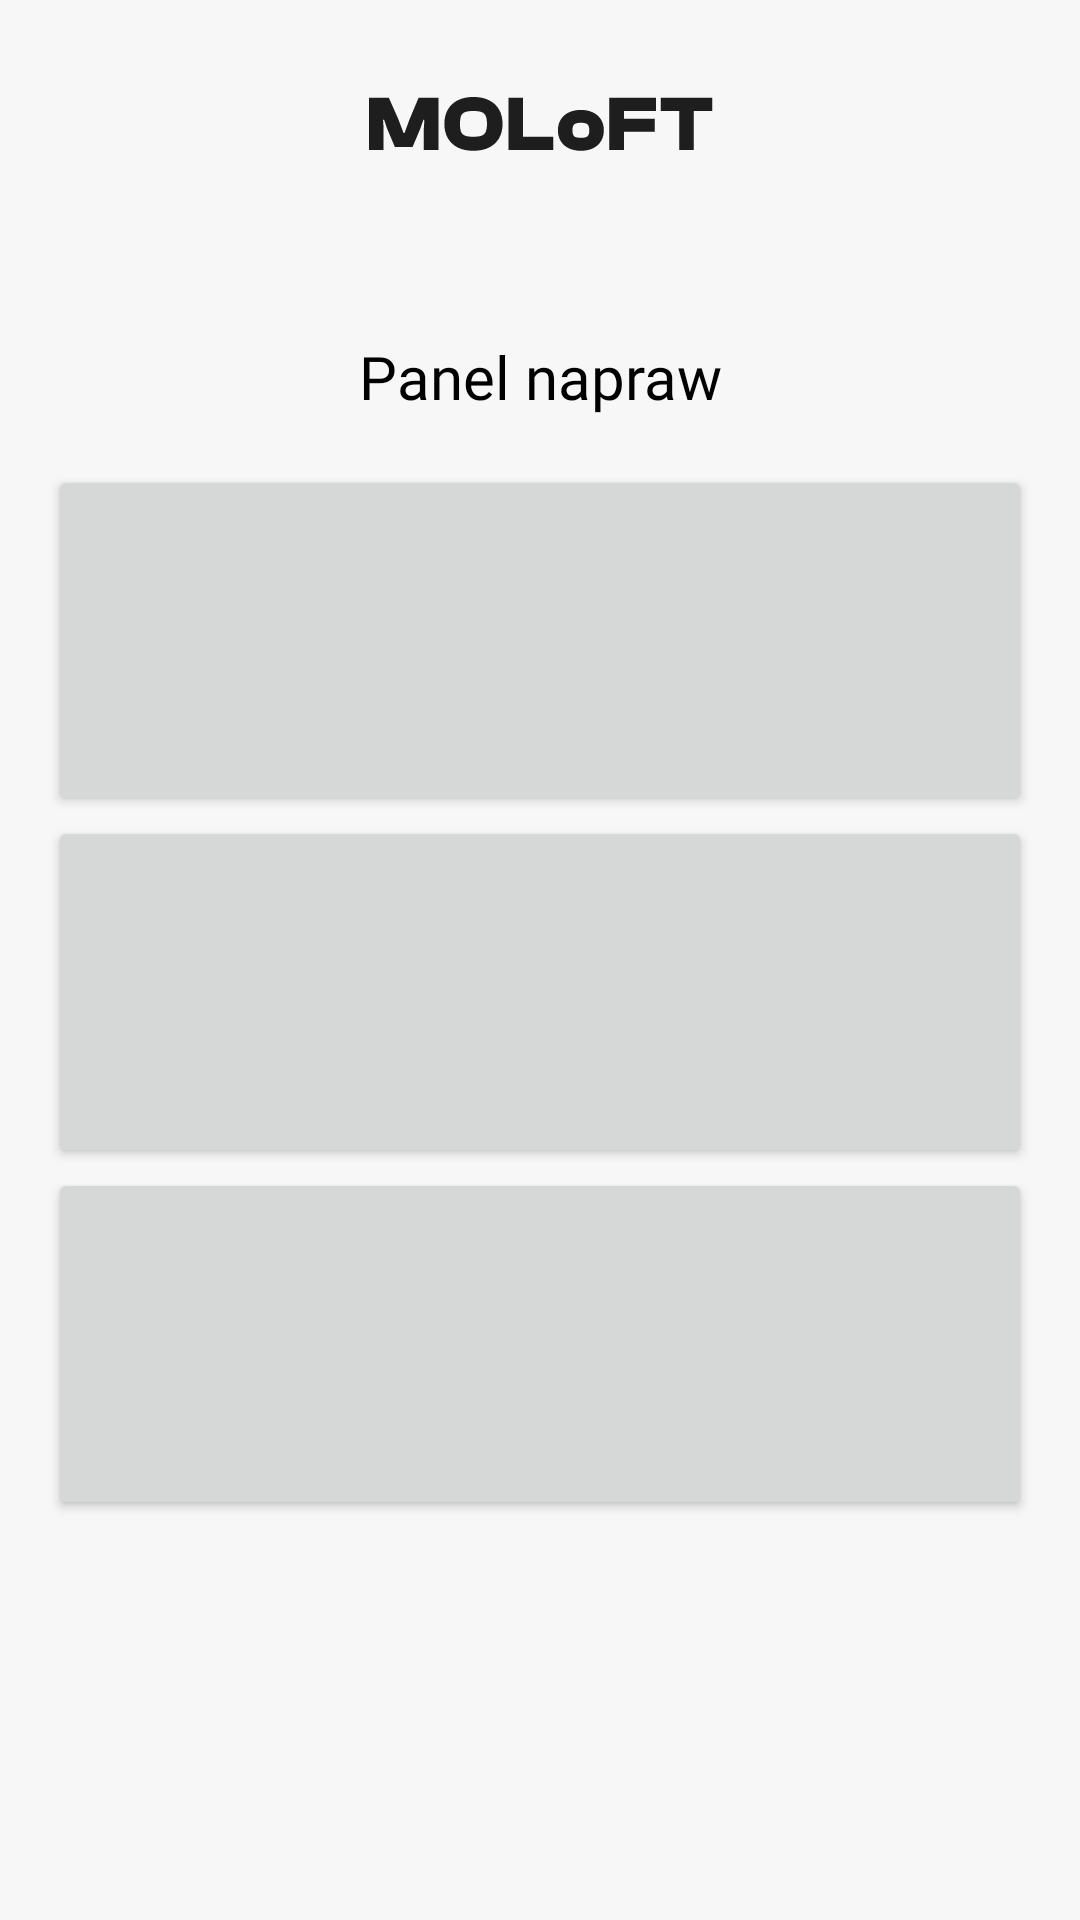

Write the Android layout XML for this screen, with the resource values it uses.
<!-- AndroidManifest.xml: application theme Theme.Fleet_Manager_Android_App -->
<!-- res/layout/manager_repairs_panel.xml -->
<LinearLayout xmlns:android="http://schemas.android.com/apk/res/android"
    android:layout_width="match_parent"
    android:layout_height="match_parent"
    android:orientation="vertical"
    android:padding="16dp"
    android:layout_marginLeft="20dp"
    android:layout_marginRight="20dp">

    
    <ImageView
        android:id="@+id/logoImageView"
        android:layout_width="wrap_content"
        android:layout_height="wrap_content"
        android:src="@drawable/moloft"
        android:layout_gravity="center"
        android:layout_marginTop="16dp" />

    
    <TextView
        android:id="@+id/welcomeTextView"
        android:layout_width="fill_parent"
        android:layout_height="wrap_content"
        android:text="Panel napraw"
        android:textAppearance="@style/ClashDisplayFontSemiBoldStyle"
        android:textAlignment="center"
        android:textSize="20sp"
        android:layout_marginTop="61dp" />

    
    <LinearLayout
        android:layout_width="match_parent"
        android:layout_height="0dp"
        android:layout_weight="4"
        android:orientation="vertical"
        android:layout_marginTop="16dp">

        
        <Button
            android:id="@+id/addRepairButtonToPanel"
            android:layout_width="match_parent"
            android:layout_height="0dp"
            android:layout_weight="1"
            style="@drawable/main_button" />

        
        <Button
            android:id="@+id/repairStatusButton"
            android:layout_width="match_parent"
            android:layout_height="0dp"
            android:layout_weight="1"
            style="@drawable/main_button" />

        
        <Button
            android:id="@+id/vehicleStatusButton"
            android:layout_width="match_parent"
            android:layout_height="0dp"
            android:layout_weight="1"
            style="@drawable/main_button" />

        <Space
            android:layout_width="match_parent"
            android:layout_height="0dp"
            android:layout_weight="1"/>

    </LinearLayout>

</LinearLayout>
<!-- resources referenced by this layout -->
<resources>
  <!-- drawable main_button (drawable) -->
  <?xml version="1.0" encoding="utf-8"?>
  <selector xmlns:android="http://schemas.android.com/apk/res/android">
  
  
      
      <item android:state_pressed="false"
          android:fontFamily="@style/ClashDisplayFontMediumStyle"
          android:state_enabled="true">
          <shape android:shape="rectangle">
              <solid android:color="@color/primary_button_background" />
              <corners android:radius="0dp" />
          </shape>
      </item>
  
      
      <item android:state_pressed="true">
          android:fontFamily="@style/ClashDisplayFontMediumStyle"
          <shape android:shape="rectangle">
              <solid android:color="@color/primary_button_background" />
              <corners android:radius="0dp" />
          </shape>
      </item>
  
      
      <item android:state_enabled="false">
          android:fontFamily="@style/ClashDisplayFontMediumStyle"
          <shape android:shape="rectangle">
              <solid android:color="@color/primary_button_background" />
              <corners android:radius="0dp" />
          </shape>
      </item>
  </selector>
  <!-- drawable moloft: vector/xml drawable (drawable, 2210 chars, omitted) -->
  <style name="ClashDisplayFontSemiBoldStyle">
          <item name="android:fontFamily">@font/clash_display_semi_bold</item>
          <item name="android:fontWeight">600</item>
          <item name="android:color">@color/text</item>
      </style>
  <style name="Theme.Fleet_Manager_Android_App" parent="Theme.MaterialComponents.Light">
          
          <item name="colorPrimary">@color/primary</item>
          <item name="colorPrimaryVariant">@color/primary</item>
          <item name="colorOnPrimary">@color/colorOnPrimary</item>
          
          <item name="colorSecondary">@color/secondary</item>
          <item name="colorSecondaryVariant">@color/secondary</item>
          <item name="colorOnSecondary">@color/colorOnSecondary</item>
  
          
          <item name="android:windowBackground">@color/background_color</item>
  
          <item name="windowActionBar">false</item>
          <item name="windowNoTitle">true</item>
      </style>
  <color name="primary_button_background">#1E1E1E</color>
  <color name="text">#000000</color>
  <color name="primary">#1E1E1E</color>
  <color name="colorOnPrimary">#F7F7F7</color>
  <color name="secondary">#BFA9FF</color>
  <color name="colorOnSecondary">#1E1E1E</color>
  <color name="background_color">#F7F7F7</color>
</resources>
